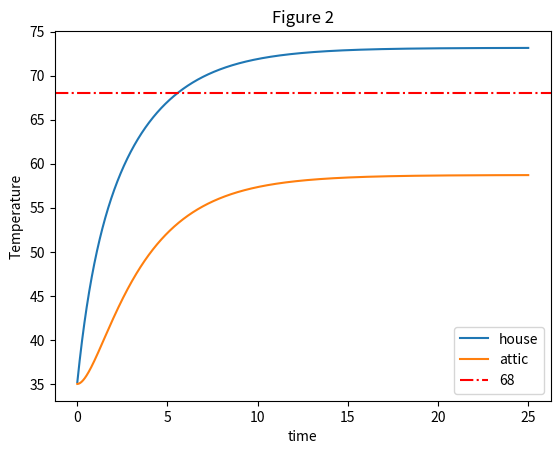

Generate this figure with matplotlib: (Note: this script raises an exception after producing the figure.)
import numpy as np
import matplotlib.pyplot as plt

def simple_case():
	delta_t = 0.01
	k1 = 0.35
	k2 = 0.46
	k3 = 0.28
	T = 35.0
	x1 = 35.0
	x2 = 35.0
	time = 0.0
	house_temp = []
	attic_temp = []
	x = []
	iters = 0
	def H():
		return 20

	while iters < 2500:
		dx1 = k1*(T- x1) + k2*(x2 - x1) + H()
		dx2 = k2*(x1 - x2) + k3*(T- x2)

		x1 += dx1*delta_t
		x2 += dx2*delta_t
		time += delta_t

		x.append(time)
		house_temp.append(x1)
		attic_temp.append(x2)

		iters += 1
		
	fig, ax = plt.subplots()
	ax.set_ylabel('Temperature')
	ax.set_xlabel('time')
	plt.plot(x, house_temp, label='house')
	plt.plot(x, attic_temp, label='attic')
	plt.axhline(y=68.0, color='r', linestyle='-.', label='68')
	plt.legend()
	#plt.show()
	plt.title('Figure 2')
	plt.savefig('./images/simple_case.png')

def more_realistic_case():
	delta_t = 0.01
	k1 = 0.35
	k2 = 0.46
	k3 = 0.28
	T = 35.0
	x1 = 35.0
	x2 = 35.0
	time = 0.0
	house_temp = []
	attic_temp = []
	out_temp = []
	x = []
	iters = 0

	def H(temp):
		if temp < 68.0:
			return 20.0
		else:
			return 0.0

	def T(time):
		return -17.5 * np.sin((np.pi/12)*(time + 3)) +47

	while iters < 2500:
		t = T(time)
		dx1 = k1*(t- x1) + k2*(x2 - x1) + H(x1)
		dx2 = k2*(x1 - x2) + k3*(t- x2)

		x1 += dx1*delta_t
		x2 += dx2*delta_t
		time += delta_t

		x.append(time)
		house_temp.append(x1)
		attic_temp.append(x2)
		out_temp.append(t)

		iters += 1

	fig, ax = plt.subplots()
	ax.set_ylabel('Temperature')
	ax.set_xlabel('time')
	plt.plot(x, house_temp, label='house')
	plt.plot(x, attic_temp, label='attic')
	plt.plot(x, out_temp, label='outside')
	plt.legend()
	#plt.show()
	plt.title('Figure 3')
	plt.savefig('./images/more_realistic_case.png')

def thermostat_on_off_case():
	delta_t = 0.01
	k1 = 0.35
	k2 = 0.46
	k3 = 0.28
	T = 35.0
	x1 = 35.0
	x2 = 35.0
	time = 0.0
	house_temp = []
	attic_temp = []
	out_temp = []
	x = []
	f_state = False
	iters = 0

	def H(temp, furnace_on):
		if temp < 65.0 or (furnace_on and temp < 70.0):
			return (20.0, True)
		else:
			return (0.0, False)

	def T(time):
		return -17.5 * np.sin((np.pi/12)*(time + 3)) + 47

	while iters < 2500:
		t = T(time)
		h, f_state = H(x1, f_state)
		dx1 = k1*(t- x1) + k2*(x2 - x1) + h
		dx2 = k2*(x1 - x2) + k3*(t- x2)

		x1 += dx1*delta_t
		x2 += dx2*delta_t
		time += delta_t

		x.append(time)
		house_temp.append(x1)
		attic_temp.append(x2)
		out_temp.append(t)

		iters += 1

	fig, ax = plt.subplots()
	ax.set_ylabel('Temperature')
	ax.set_xlabel('time')
	plt.plot(x, house_temp, label='house')
	plt.plot(x, attic_temp, label='attic')
	plt.plot(x, out_temp, label='outside')
	plt.axhline(y=68.0, color='r', linestyle='-.', label='set to 68')
	plt.legend()
	#plt.show()
	plt.title('Figure 4')
	plt.savefig('./images/thermostat_on_off_case.png')

def schedule_case():
	delta_t = 0.01
	k1 = 0.045
	k2 = 0.056
	k3 = 0.038
	T = 35.0
	x1 = 68.0
	x2 = 60.0
	time = 0.0
	house_temp = []
	attic_temp = []
	target_temp = []
	out_temp = []
	x = []
	f_state = False
	iters = 0

	def H(temp, target, furnace_on):
		if temp < target - 2.0 or (furnace_on and temp < target + 2.0):
			return (20.0, True)
		else:
			return (0.0, False)

	def T(time):
		return -17.5 * np.sin((np.pi/12)*(time + 3)) + 47

	def schedule(time):
		if time < 10.0:
			return 60.0
		elif time < 14.0:
			return 70.0
		else:
			return 68.0

	while iters < 2500:
		t = T(time)
		target = schedule(time)
		h, f_state = H(x1, target, f_state)
		dx1 = k1*(t- x1) + k2*(x2 - x1) + h
		dx2 = k2*(x1 - x2) + k3*(t- x2)

		x1 += dx1*delta_t
		x2 += dx2*delta_t
		time += delta_t

		x.append(time)
		house_temp.append(x1)
		attic_temp.append(x2)
		target_temp.append(target)
		out_temp.append(t)

		iters += 1

	fig, ax = plt.subplots()
	ax.set_ylabel('Temperature')
	ax.set_xlabel('time')
	plt.plot(x, house_temp, label='house')
	plt.plot(x, attic_temp, label='attic')
	plt.plot(x, out_temp, label='outside')
	plt.plot(x, target_temp, label='schedule', linestyle='-.')
	plt.legend()
	#plt.show()
	plt.title('Figure 5')
	plt.savefig('./images/schedule_case.png')

def sunlight_case():
	delta_t = 0.01
	k1 = 0.045
	k2 = 0.056
	k3 = 0.038
	f1 = 0.2
	f2 = 0.9
	T = 35.0
	x1 = 68.0
	x2 = 60.0
	time = 0.0
	house_temp = []
	attic_temp = []
	target_temp = []
	out_temp = []
	x = []
	f_state = False
	iters = 0

	def H(temp, target, furnace_on):
		if temp < target - 2.0 or (furnace_on and temp < target + 2.0):
			return (20.0, True)
		else:
			return (0.0, False)

	def UV(time):
		if time < 8.0:
			return 0.0
		elif time < 10.0:
			return 1.0
		elif time < 12.0:
			return 2.0
		elif time < 14.0:
			return 4.0
		elif time < 16.0:
			return 3.0
		elif time < 19.0:
			return 1.0
		else:
			return 0.0

	def T(time):
		return -17.5 * np.sin((np.pi/12)*(time + 3)) + 47

	def schedule(time):
		if time < 10.0:
			return 60.0
		elif time < 14.0:
			return 70.0
		else:
			return 68.0

	while iters < 2500:
		t = T(time)
		target = schedule(time)
		h, f_state = H(x1, target, f_state)
		dx1 = k1*(t- x1) + k2*(x2 - x1) + h + UV(time)*f1
		dx2 = k2*(x1 - x2) + k3*(t- x2) + UV(time)*f2

		x1 += dx1*delta_t
		x2 += dx2*delta_t
		time += delta_t

		x.append(time)
		house_temp.append(x1)
		attic_temp.append(x2)
		target_temp.append(target)
		out_temp.append(t)

		iters += 1

	fig, ax = plt.subplots()
	ax.set_ylabel('Temperature')
	ax.set_xlabel('time')
	plt.plot(x, house_temp, label='house')
	plt.plot(x, attic_temp, label='attic')
	plt.plot(x, out_temp, label='outside')
	plt.plot(x, target_temp, label='schedule', linestyle='-.')
	plt.legend()
	#plt.show()
	plt.title('Figure 6')
	plt.savefig('./images/sunlight_case.png')


def heat_capacity_case():
	delta_t = 0.01
	k1 = 0.065
	k2 = 0.076
	k3 = 0.058
	f1 = 0.2
	f2 = 0.9
	T = 35.0
	x1 = 68.0
	x2 = 60.0
	time = 0.0
	house_temp = []
	attic_temp = []
	target_temp = []
	out_temp = []
	x = []
	f_state = False
	iters = 0

	# used for heat capacity calculations
	N = 250
	index = 0
	accum = (x1 - 2.0)*N
	heat_retension = [x1 - 2.0 for x in range(0,N)]

	def H(temp, target, furnace_on):
		if temp < target - 2.0 or (furnace_on and temp < target + 2.0):
			return (20.0, True)
		else:
			return (0.0, False)

	def UV(time):
		if time < 8.0:
			return 0.0
		elif time < 10.0:
			return 1.0
		elif time < 12.0:
			return 2.0
		elif time < 14.0:
			return 4.0
		elif time < 16.0:
			return 3.0
		elif time < 19.0:
			return 1.0
		else:
			return 0.0

	def T(time):
		return -17.5 * np.sin((np.pi/12)*(time + 3)) + 47

	def schedule(time):
		if time < 10.0:
			return 60.0
		elif time < 14.0:
			return 70.0
		else:
			return 68.0

	while iters < 2500:
		t = T(time)
		target = schedule(time)
		h, f_state = H(x1, target, f_state)
		dx1 = k1*(t- x1) + k2*(x2 - x1) + h + UV(time)*f1
		dx2 = k2*(x1 - x2) + k3*(t- x2) + UV(time)*f2

		x1 += dx1*delta_t
		x2 += dx2*delta_t
		time += delta_t

		# heat_retention update rolling average
		if index >= N:
			index = 0
		old = heat_retension[index]
		heat_retension[index] = x1
		accum = accum - old + x1
		
		pen = (accum/N - x1) * delta_t
		x1 += pen

		x.append(time)
		house_temp.append(x1)
		attic_temp.append(x2)
		target_temp.append(target)
		out_temp.append(t)

		iters += 1
		index += 1

	fig, ax = plt.subplots()
	ax.set_ylabel('Temperature')
	ax.set_xlabel('time')
	plt.plot(x, house_temp, label='house')
	plt.plot(x, attic_temp, label='attic')
	plt.plot(x, out_temp, label='outside')
	plt.plot(x, target_temp, label='schedule', linestyle='-.')
	plt.legend()
	#plt.show()
	plt.title('Figure 7')
	plt.savefig('./images/heat_capacity_case.png')

simple_case()
more_realistic_case()
thermostat_on_off_case()
schedule_case()
sunlight_case()
heat_capacity_case()